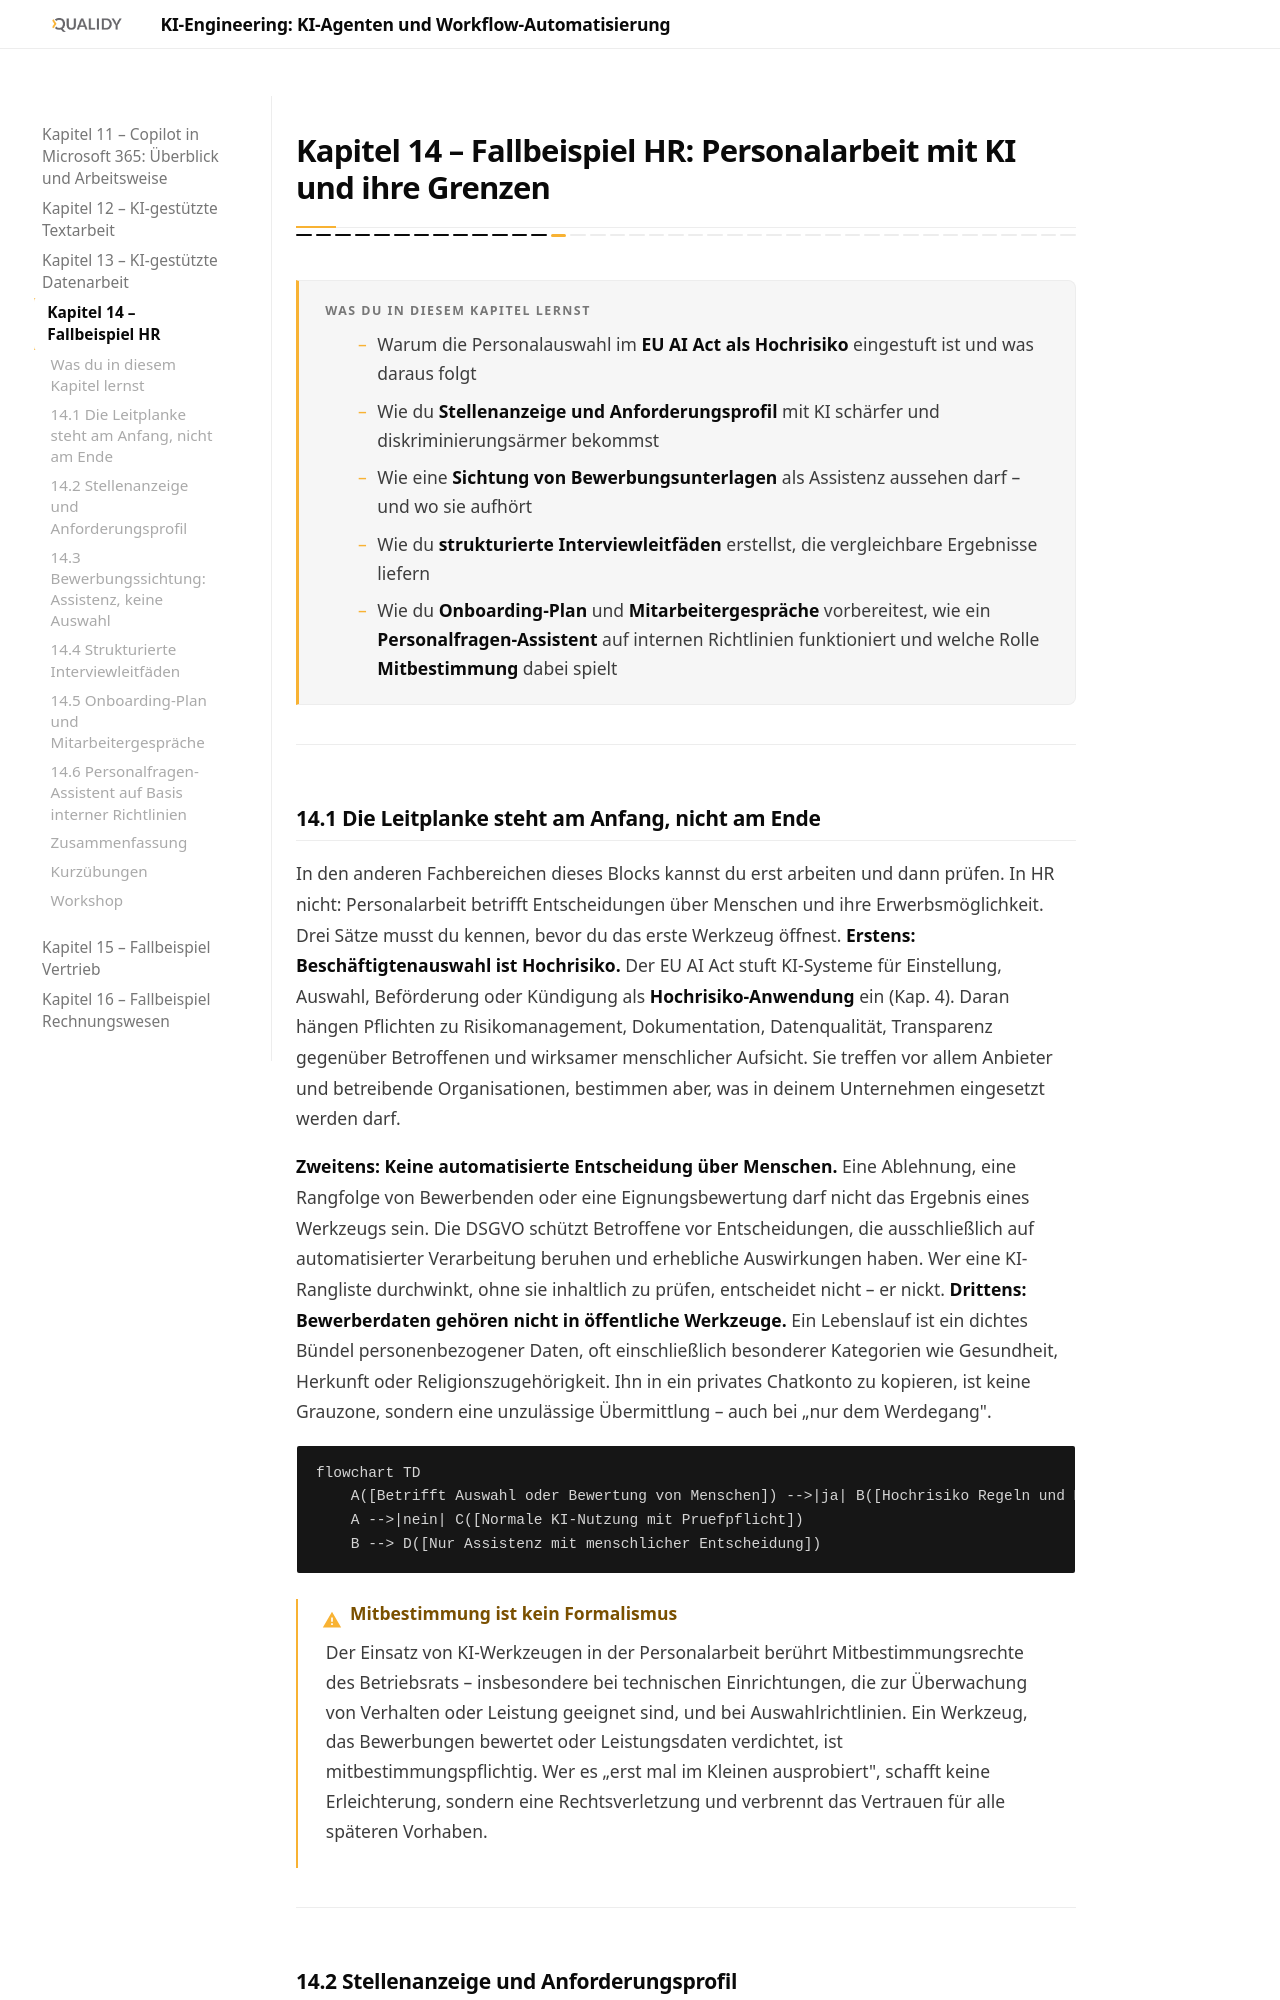

repository: Qualidy/KI-Engineering-KI-Agenten-und-Workflow-Automatisierung · page: content/kapitel14/index.html · generator: mkdocs

# Kapitel 14 – Fallbeispiel HR: Personalarbeit mit KI und ihre Grenzen

{{ progress(14) }}

<div class="lernziele" markdown>
<h3>Was du in diesem Kapitel lernst</h3>

- Warum die Personalauswahl im **EU AI Act als Hochrisiko** eingestuft ist und was daraus folgt
- Wie du **Stellenanzeige und Anforderungsprofil** mit KI schärfer und diskriminierungsärmer bekommst
- Wie eine **Sichtung von Bewerbungsunterlagen** als Assistenz aussehen darf – und wo sie aufhört
- Wie du **strukturierte Interviewleitfäden** erstellst, die vergleichbare Ergebnisse liefern
- Wie du **Onboarding-Plan** und **Mitarbeitergespräche** vorbereitest, wie ein **Personalfragen-Assistent** auf internen Richtlinien funktioniert und welche Rolle **Mitbestimmung** dabei spielt
</div>

---

## 14.1 Die Leitplanke steht am Anfang, nicht am Ende

In den anderen Fachbereichen dieses Blocks kannst du erst arbeiten und dann prüfen. In HR nicht: Personalarbeit betrifft Entscheidungen über Menschen und ihre Erwerbsmöglichkeit. Drei Sätze musst du kennen, bevor du das erste Werkzeug öffnest. **Erstens: Beschäftigtenauswahl ist Hochrisiko.** Der EU AI Act stuft KI-Systeme für Einstellung, Auswahl, Beförderung oder Kündigung als **Hochrisiko-Anwendung** ein (Kap. 4). Daran hängen Pflichten zu Risikomanagement, Dokumentation, Datenqualität, Transparenz gegenüber Betroffenen und wirksamer menschlicher Aufsicht. Sie treffen vor allem Anbieter und betreibende Organisationen, bestimmen aber, was in deinem Unternehmen eingesetzt werden darf.

**Zweitens: Keine automatisierte Entscheidung über Menschen.** Eine Ablehnung, eine Rangfolge von Bewerbenden oder eine Eignungsbewertung darf nicht das Ergebnis eines Werkzeugs sein. Die DSGVO schützt Betroffene vor Entscheidungen, die ausschließlich auf automatisierter Verarbeitung beruhen und erhebliche Auswirkungen haben. Wer eine KI-Rangliste durchwinkt, ohne sie inhaltlich zu prüfen, entscheidet nicht – er nickt. **Drittens: Bewerberdaten gehören nicht in öffentliche Werkzeuge.** Ein Lebenslauf ist ein dichtes Bündel personenbezogener Daten, oft einschließlich besonderer Kategorien wie Gesundheit, Herkunft oder Religionszugehörigkeit. Ihn in ein privates Chatkonto zu kopieren, ist keine Grauzone, sondern eine unzulässige Übermittlung – auch bei „nur dem Werdegang".

```mermaid
flowchart TD
    A([Betrifft Auswahl oder Bewertung von Menschen]) -->|ja| B([Hochrisiko Regeln und Mitbestimmung pruefen])
    A -->|nein| C([Normale KI-Nutzung mit Pruefpflicht])
    B --> D([Nur Assistenz mit menschlicher Entscheidung])
```

!!! warning "Mitbestimmung ist kein Formalismus"
    Der Einsatz von KI-Werkzeugen in der Personalarbeit berührt Mitbestimmungsrechte des Betriebsrats – insbesondere bei technischen Einrichtungen, die zur Überwachung von Verhalten oder Leistung geeignet sind, und bei Auswahlrichtlinien. Ein Werkzeug, das Bewerbungen bewertet oder Leistungsdaten verdichtet, ist mitbestimmungspflichtig. Wer es „erst mal im Kleinen ausprobiert", schafft keine Erleichterung, sondern eine Rechtsverletzung und verbrennt das Vertrauen für alle späteren Vorhaben.

---
